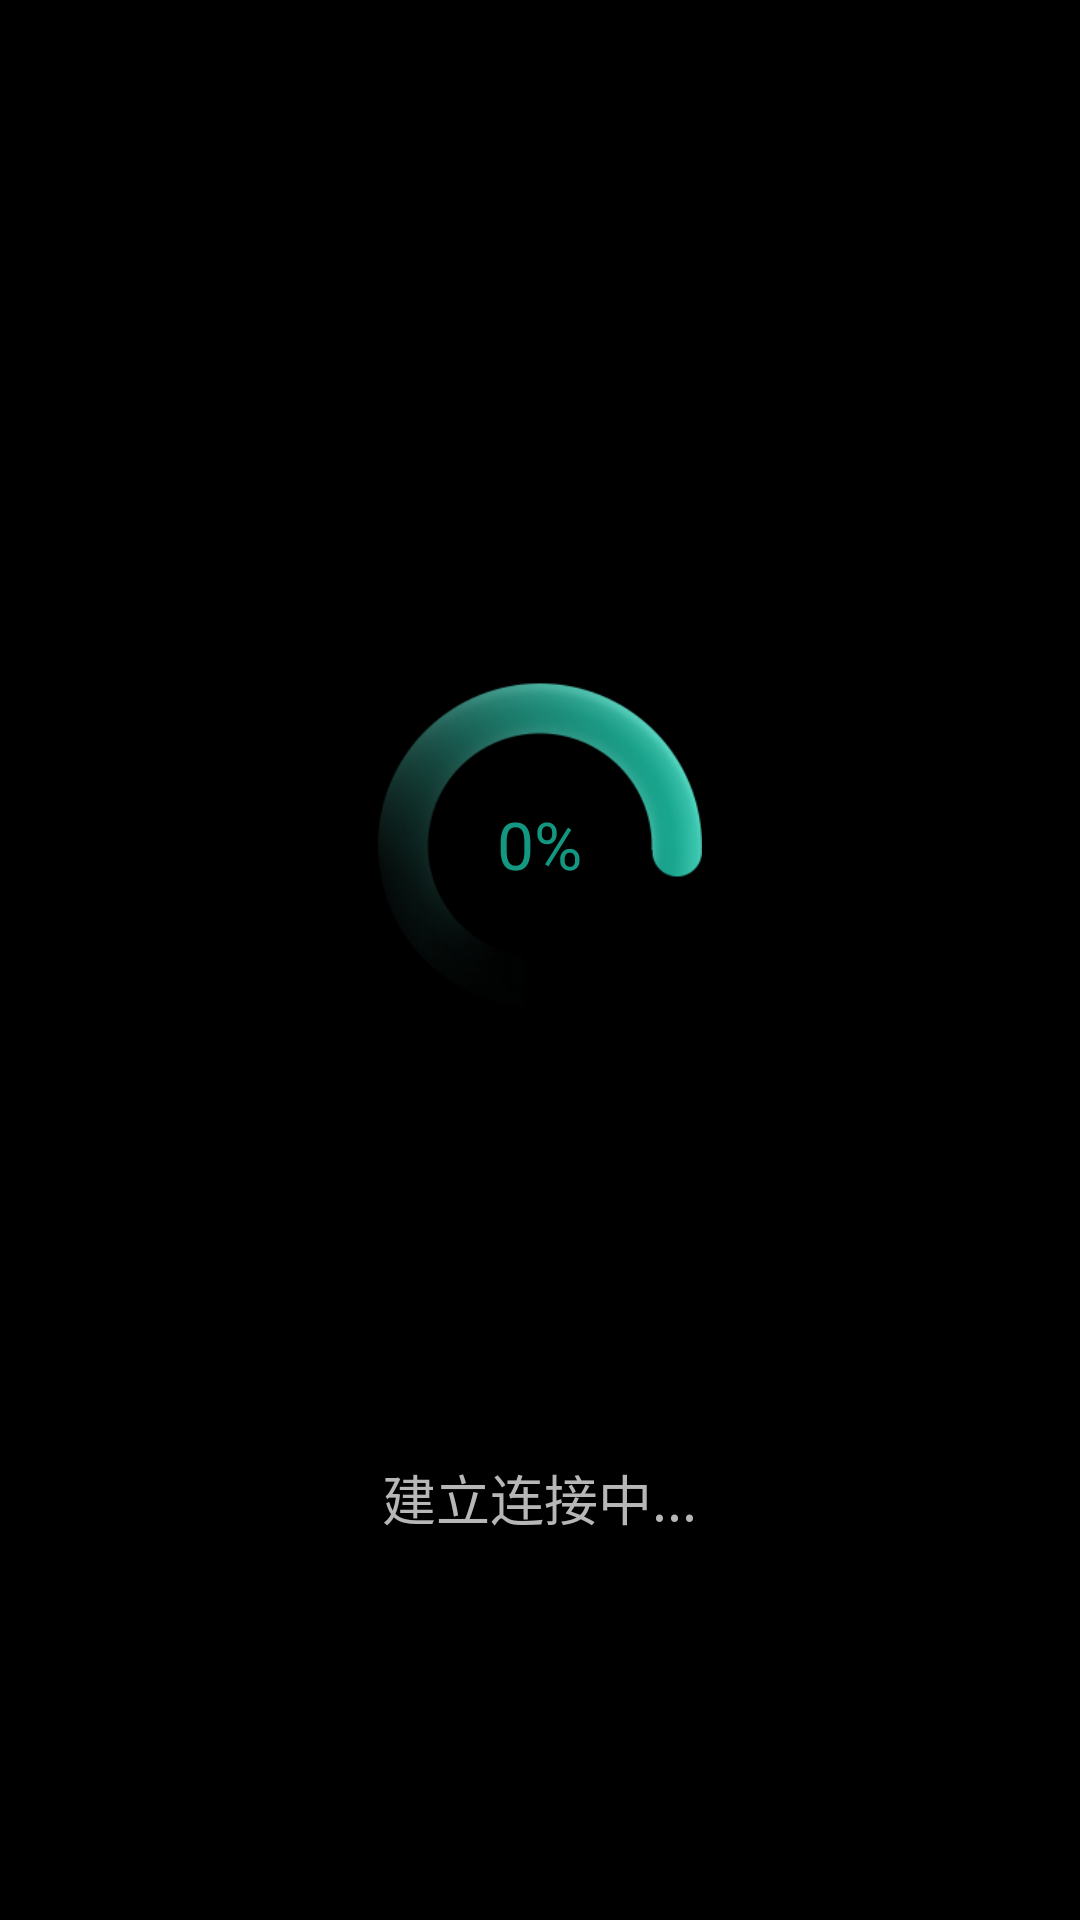

Produce the Android XML layout that renders to this screen, including the resource entries it uses.
<!-- AndroidManifest.xml: application theme android:Theme.NoTitleBar.Fullscreen -->
<!-- res/layout/activity_loading.xml -->
<?xml version="1.0" encoding="utf-8"?>

<LinearLayout xmlns:android="http://schemas.android.com/apk/res/android"
    android:layout_width="match_parent"
    android:layout_height="match_parent"
    android:orientation="vertical" 
    android:gravity="center_horizontal">
    
    
    <FrameLayout
        style="@style/layout_vertical_full"
        android:layout_weight="3.5"/>
    
    <LinearLayout
        style="@style/layout_vertical_full"
        android:layout_weight="4"
        android:orientation="horizontal">
    
        <FrameLayout 
            android:layout_width="0dp"
            android:layout_height="match_parent"
            android:layout_weight="3.5"/>
        
    <FrameLayout
        android:id="@+id/ffff"
        android:layout_width="0dp"
        android:layout_height="match_parent"
        android:layout_weight="3">
       
         <ProgressBar
            android:id="@+id/progress_loading"
            android:indeterminateDrawable="@drawable/progress_loading"
            android:layout_width="match_parent"
            android:layout_height="match_parent"/> 
        
      
      <TextView 
            android:id="@+id/loading_degree_txt"
            android:layout_width="wrap_content"
            android:layout_height="wrap_content"
            android:layout_gravity="center"
            android:textColor="@color/loading_degree"
            android:textSize="@dimen/loading_dregee_font"
            android:text="0%"/>
    </FrameLayout>
    
    <FrameLayout 
            android:layout_width="0dp"
            android:layout_height="match_parent"
            android:layout_weight="3.5"/>
    
    </LinearLayout>
    
    <FrameLayout 
        style="@style/layout_vertical_full"
        android:layout_weight="2"/>
    
    <TextView 
        android:id="@+id/tv_loading_des"
        android:layout_width="wrap_content"
        android:layout_height="0dp"
        android:layout_weight="3"
        android:textSize="@dimen/loading_msg_font"
        android:text="建立连接中..."
        android:textColor="@color/loading_msg"/>

</LinearLayout>
<!-- resources referenced by this layout -->
<resources>
  <color name="loading_degree">#139780</color>
  <color name="loading_msg">#b7b7b7</color>
  <dimen name="loading_dregee_font">22sp</dimen>
  <dimen name="loading_msg_font">18sp</dimen>
  <!-- drawable progress_loading (drawable) -->
  <?xml version="1.0" encoding="utf-8"?>
  
  <rotate xmlns:android="http://schemas.android.com/apk/res/android"
      android:drawable="@drawable/load"
      android:fromDegrees="0"
      android:pivotX="50%"
      android:pivotY="50%"
      android:toDegrees="360" />
  <style name="layout_vertical_full" parent="layout_full">  
      <item name="android:layout_width">match_parent</item>
      <item name="android:layout_height">0dp</item>
    </style>
  <!-- drawable load: png bitmap (drawable-mdpi, 24540 bytes) -->
  <style name="layout_full">  
      <item name="android:layout_width">match_parent</item>  
      <item name="android:layout_height">match_parent</item>  
    </style>
</resources>
